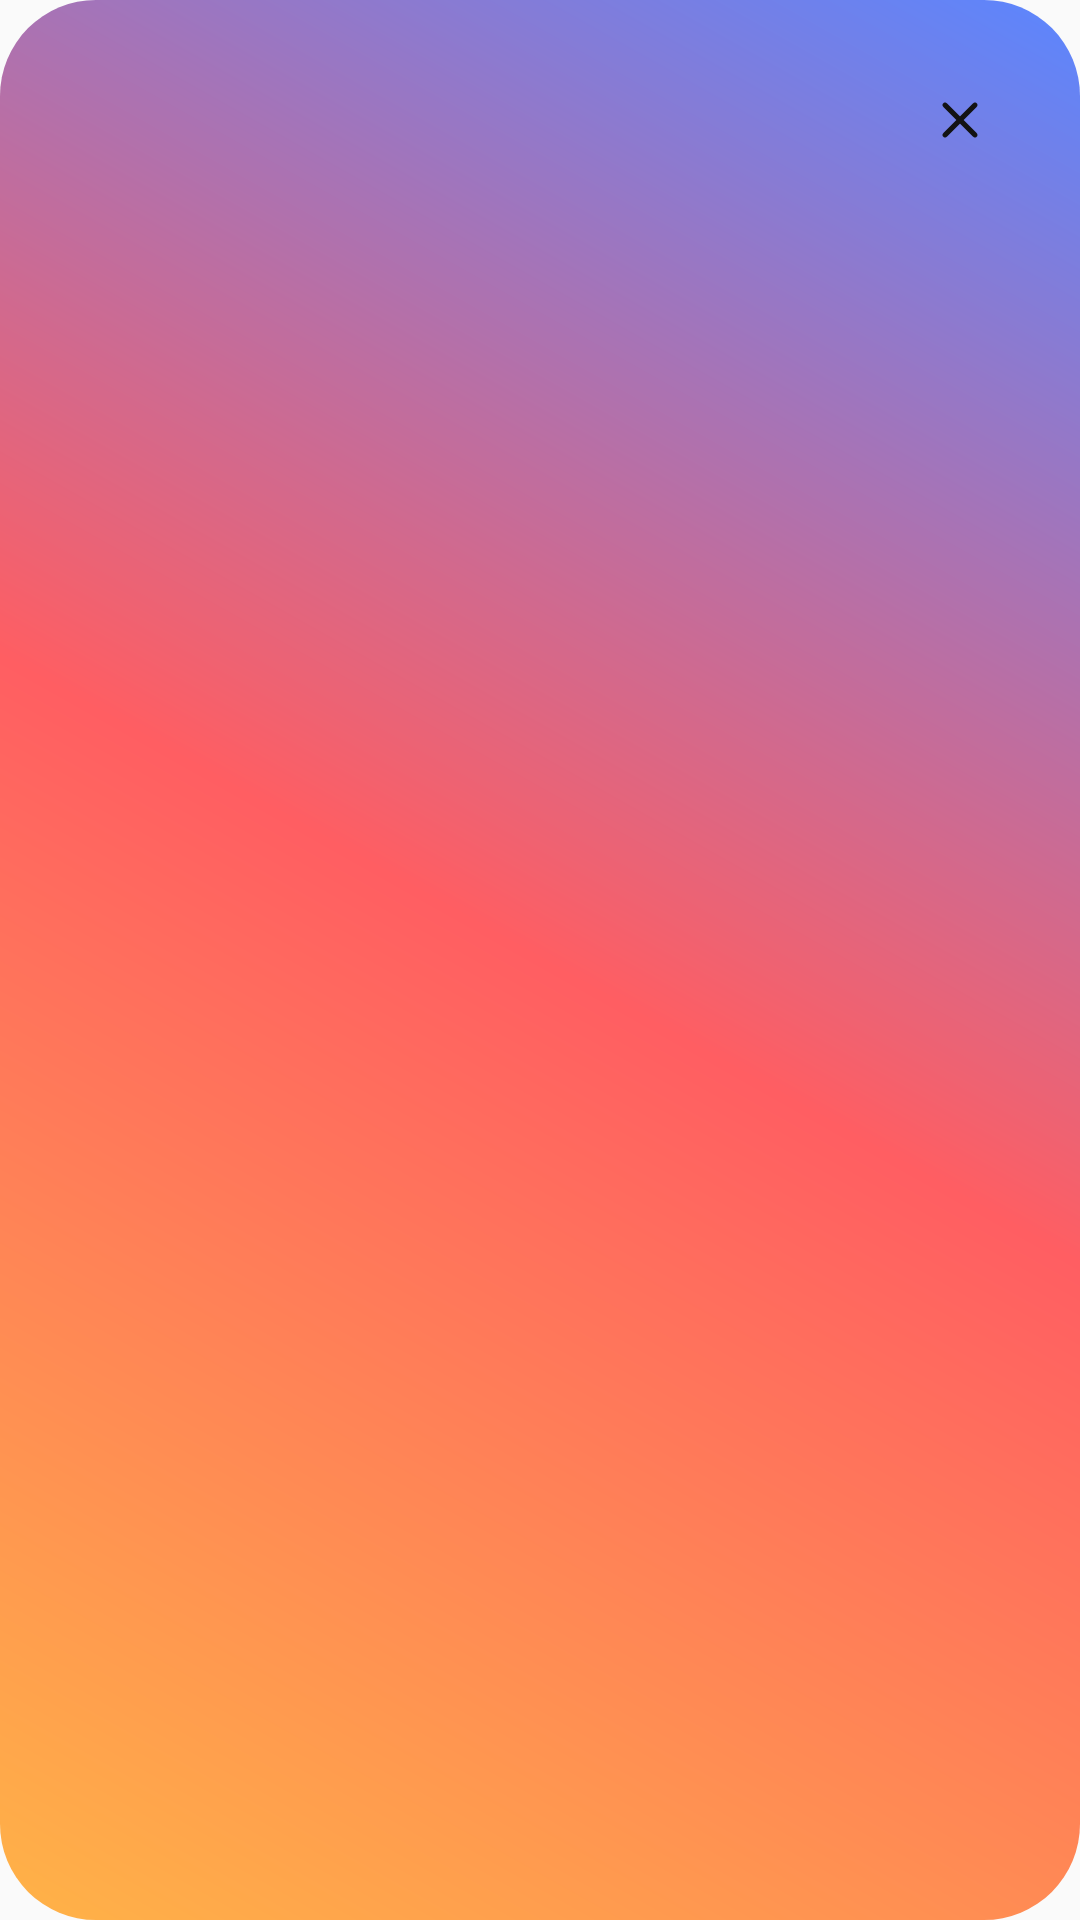

Layout XML and referenced resources for this Android screen:
<!-- AndroidManifest.xml: application theme Theme.Lingify -->
<!-- res/layout/popup_monument_info.xml -->
<?xml version="1.0" encoding="utf-8"?>
<LinearLayout xmlns:android="http://schemas.android.com/apk/res/android"
    android:layout_width="match_parent"
    android:layout_height="wrap_content"
    xmlns:app="http://schemas.android.com/apk/res-auto"
    android:orientation="vertical"
    android:background="@drawable/stained_glass_bg"
    android:padding="24dp">

    <ImageView
        android:id="@+id/closeButton"
        android:layout_width="32dp"
        android:layout_height="32dp"
        android:layout_gravity="end"
        android:padding="6dp"
        android:src="?attr/lingifyCloseIcon"
        android:contentDescription="Kapat" />

    <androidx.cardview.widget.CardView
        android:layout_width="120dp"
        android:layout_height="120dp"
        app:cardCornerRadius="12dp"
        android:elevation="0dp"
        app:cardElevation="0dp"
        app:cardBackgroundColor="@color/transparent"
        android:layout_gravity="center_horizontal">

        <ImageView
            android:id="@+id/monumentImage"
            android:layout_width="match_parent"
            android:layout_height="match_parent"
            android:scaleType="fitCenter"
            android:contentDescription="@string/app_name" />
    </androidx.cardview.widget.CardView>

    <TextView
        android:id="@+id/monumentTitle"
        android:layout_width="wrap_content"
        android:layout_height="wrap_content"
        android:textStyle="bold"
        android:textSize="20sp"
        android:layout_marginTop="16dp"
        android:layout_gravity="center_horizontal"
        android:textColor="#FFFFFF" />

    <TextView
        android:id="@+id/monumentLocation"
        android:layout_width="wrap_content"
        android:layout_height="wrap_content"
        android:textStyle="italic"
        android:textSize="16sp"
        android:layout_marginTop="4dp"
        android:layout_gravity="center_horizontal"
        android:textColor="#E0E0E0" />

    <TextView
        android:id="@+id/monumentDesc"
        android:layout_width="match_parent"
        android:layout_height="wrap_content"
        android:textSize="15sp"
        android:layout_marginTop="12dp"
        android:textColor="#F8F8F8"
        android:gravity="center_horizontal" />

</LinearLayout>
<!-- resources referenced by this layout -->
<resources>
  <color name="transparent">@android:color/transparent</color>
  <!-- drawable stained_glass_bg (drawable) -->
  <?xml version="1.0" encoding="utf-8"?>
  <shape xmlns:android="http://schemas.android.com/apk/res/android"
      android:shape="rectangle">
      <gradient
          android:type="linear"
          android:angle="45"
          android:startColor="#FFB347"
          android:centerColor="#FF5E62"
          android:endColor="#5A86FF"
          android:useLevel="false" />
      <corners android:radius="32dp" />
  </shape>
  <string name="app_name" translatable="false">Lingo44</string>
  <style name="RoundedShapeAppearance">
          <item name="cornerFamily">rounded</item>
          <item name="cornerSize">16dp</item>
      </style>
  <!-- drawable icon_short_back_light (drawable) -->
  <vector xmlns:android="http://schemas.android.com/apk/res/android"
      android:width="24dp"
      android:height="24dp"
      android:viewportWidth="24"
      android:viewportHeight="24">
    <path
        android:pathData="M15.5,19L8.5,12L15.5,5"
        android:strokeLineJoin="round"
        android:strokeWidth="2"
        android:fillColor="#00000000"
        android:strokeColor="#131313"
        android:strokeLineCap="round"/>
  </vector>
  <!-- drawable icon_short_next_light (drawable) -->
  <vector xmlns:android="http://schemas.android.com/apk/res/android"
      android:width="24dp"
      android:height="24dp"
      android:viewportWidth="24"
      android:viewportHeight="24">
    <path
        android:pathData="M8.5,5L15.5,12L8.5,19"
        android:strokeLineJoin="round"
        android:strokeWidth="2"
        android:fillColor="#00000000"
        android:strokeColor="#131313"
        android:strokeLineCap="round"/>
  </vector>
  <!-- drawable icon_short_up_light (drawable) -->
  <vector xmlns:android="http://schemas.android.com/apk/res/android"
      android:width="24dp"
      android:height="24dp"
      android:viewportWidth="24"
      android:viewportHeight="24">
    <path
        android:pathData="M5,15.5L12,8.5L19,15.5"
        android:strokeLineJoin="round"
        android:strokeWidth="2"
        android:fillColor="#00000000"
        android:strokeColor="#131313"
        android:strokeLineCap="round"/>
  </vector>
  <!-- drawable icon_short_down_light (drawable) -->
  <vector xmlns:android="http://schemas.android.com/apk/res/android"
      android:width="24dp"
      android:height="24dp"
      android:viewportWidth="24"
      android:viewportHeight="24">
    <path
        android:pathData="M19,8.5L12,15.5L5,8.5"
        android:strokeLineJoin="round"
        android:strokeWidth="2"
        android:fillColor="#00000000"
        android:strokeColor="#131313"
        android:strokeLineCap="round"/>
  </vector>
  <!-- drawable icon_divider_light (drawable) -->
  <vector xmlns:android="http://schemas.android.com/apk/res/android"
      android:width="134dp"
      android:height="5dp"
      android:viewportWidth="134"
      android:viewportHeight="5">
    <path
        android:pathData="M2.5,0L131.5,0A2.5,2.5 0,0 1,134 2.5L134,2.5A2.5,2.5 0,0 1,131.5 5L2.5,5A2.5,2.5 0,0 1,0 2.5L0,2.5A2.5,2.5 0,0 1,2.5 0z"
        android:fillColor="#131313"/>
  </vector>
  <!-- drawable icon_take_ielts_light (drawable) -->
  <vector xmlns:android="http://schemas.android.com/apk/res/android"
      android:width="24dp"
      android:height="24dp"
      android:viewportWidth="24"
      android:viewportHeight="24">
      <path
          android:pathData="M22,5V7H19V10H17V7H14V5H17V2H19V5H22ZM19,19H5V5H11V3H5C3.9,3 3,3.9 3,5V19C3,20.1 3.9,21 5,21H19C20.1,21 21,20.1 21,19V13H19V19ZM15,13V17H17V13H15ZM11,17H13V9H11V17ZM9,17V11H7V17H9Z"
          android:fillColor="#000000" />
  </vector>
  <color name="primary_color">#007AFF</color>
</resources>
